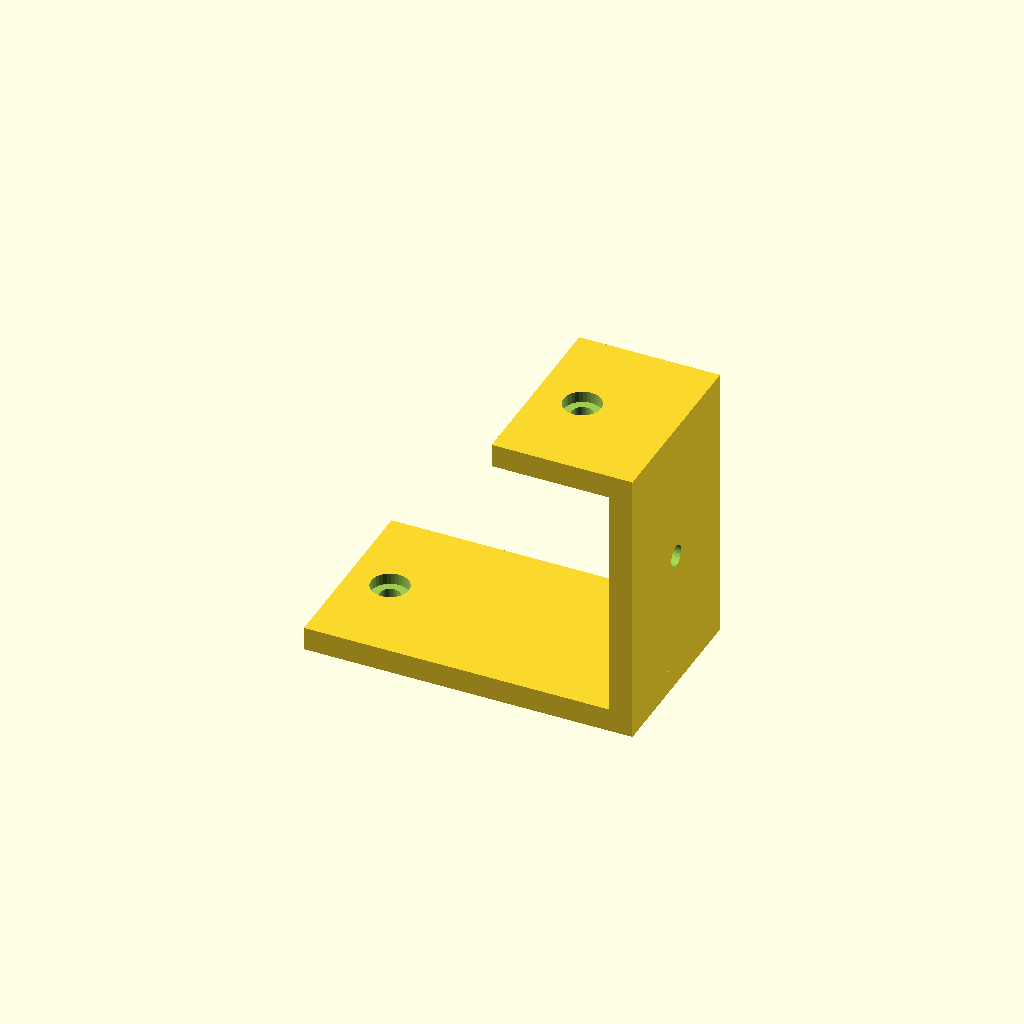
Cell 1: the model at its default parameters.
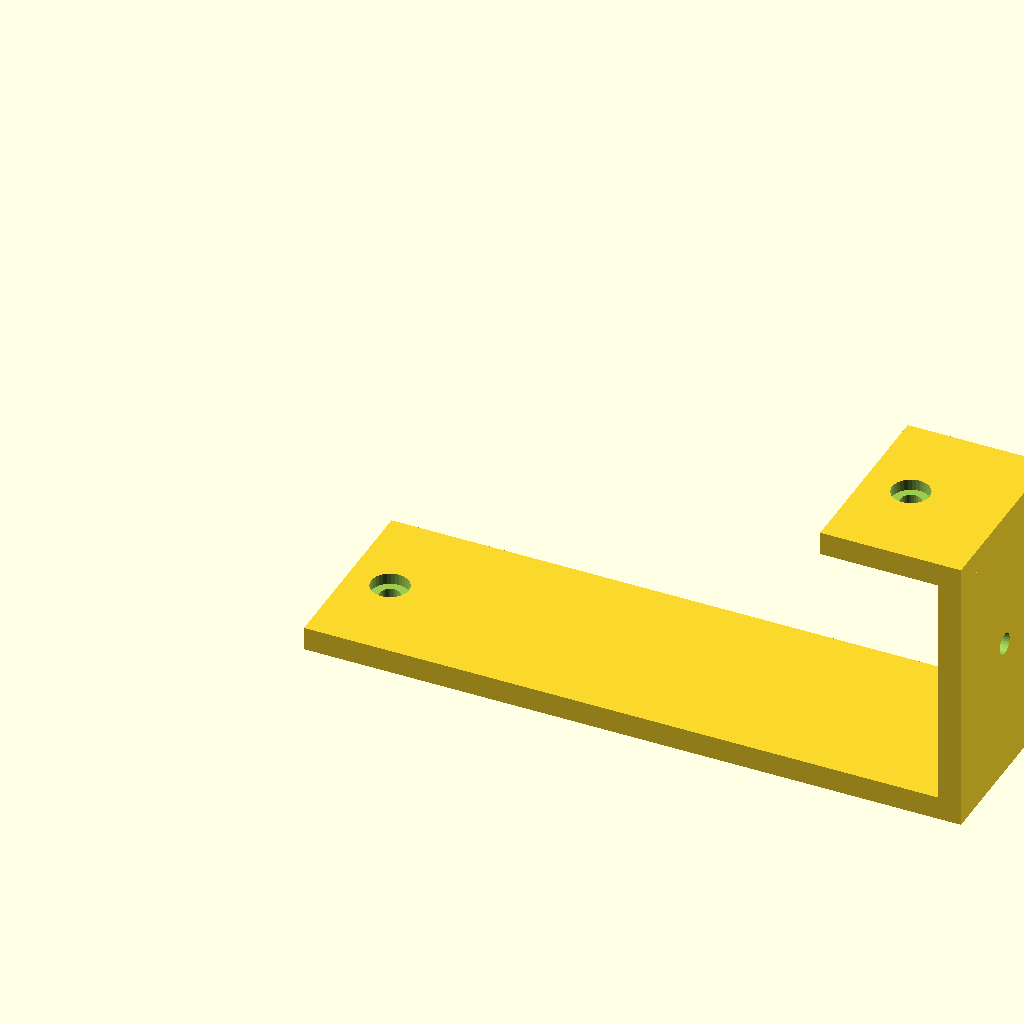
Cell 2 — foot_len set to 140, the other parameters unchanged.
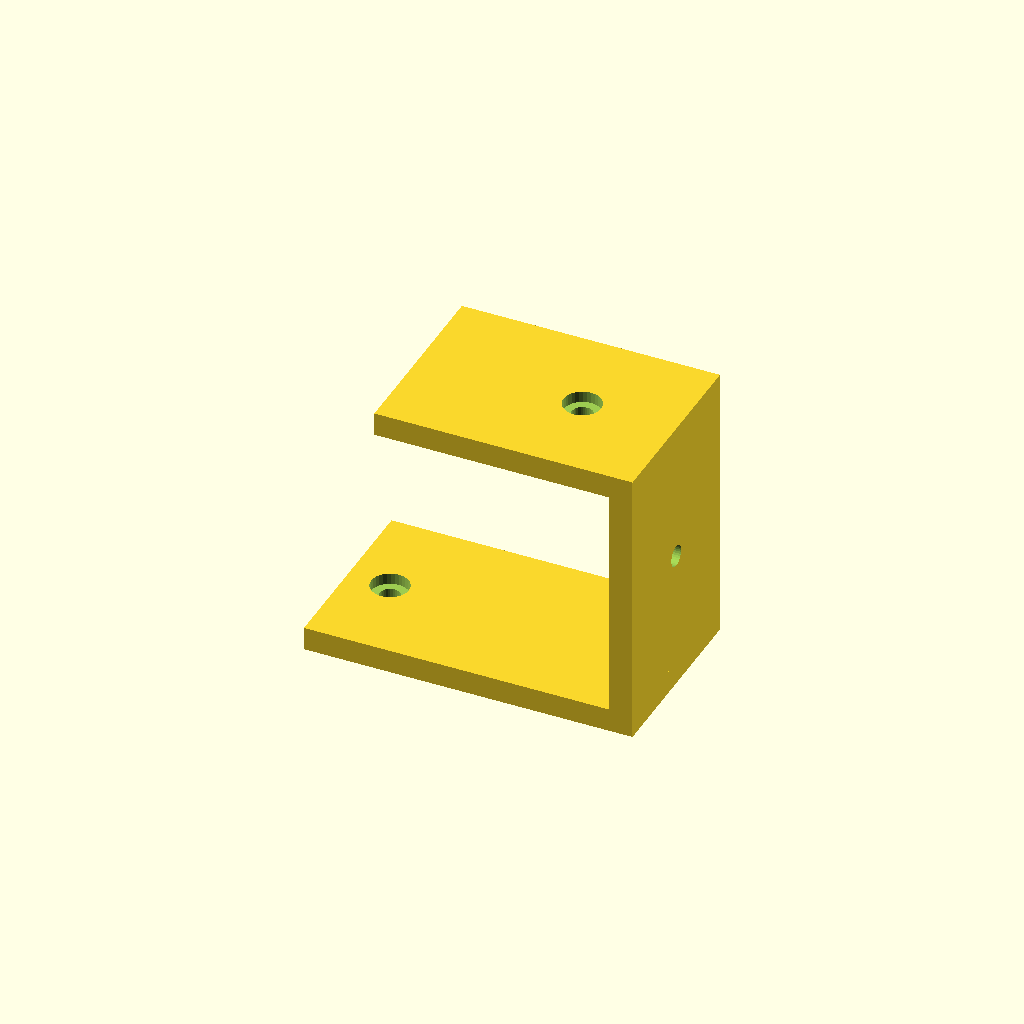
Cell 3 — top_len set to 50, the other parameters unchanged.
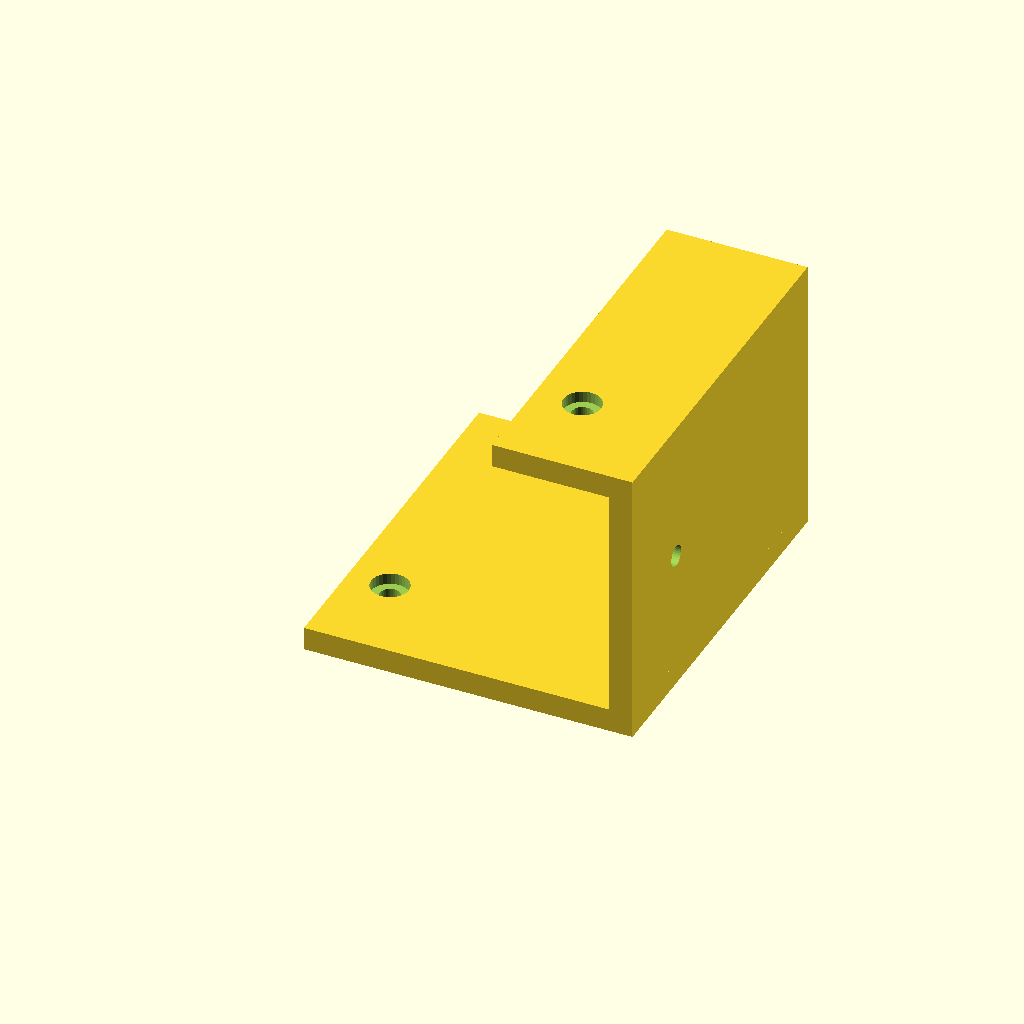
Cell 4: depth = 80 (everything else at default).
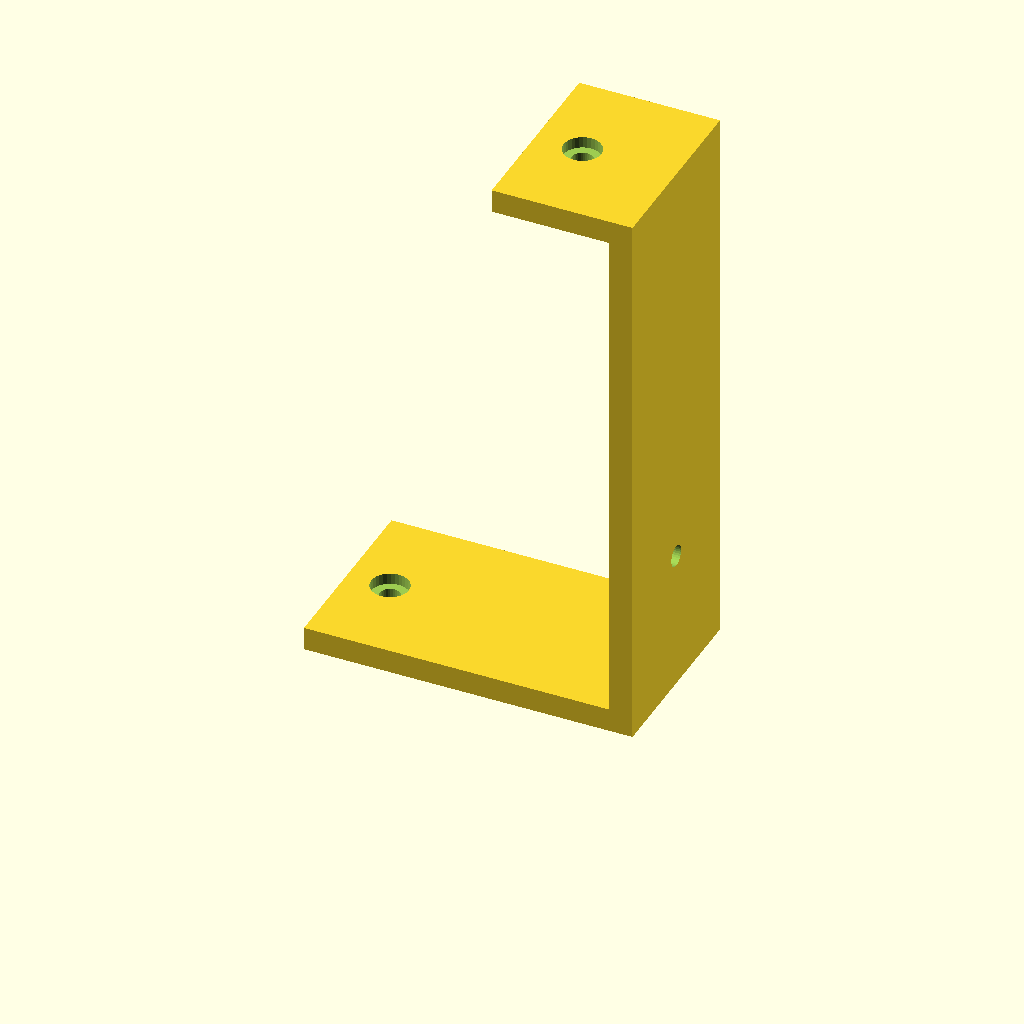
Cell 5 — step_h set to 120, the other parameters unchanged.
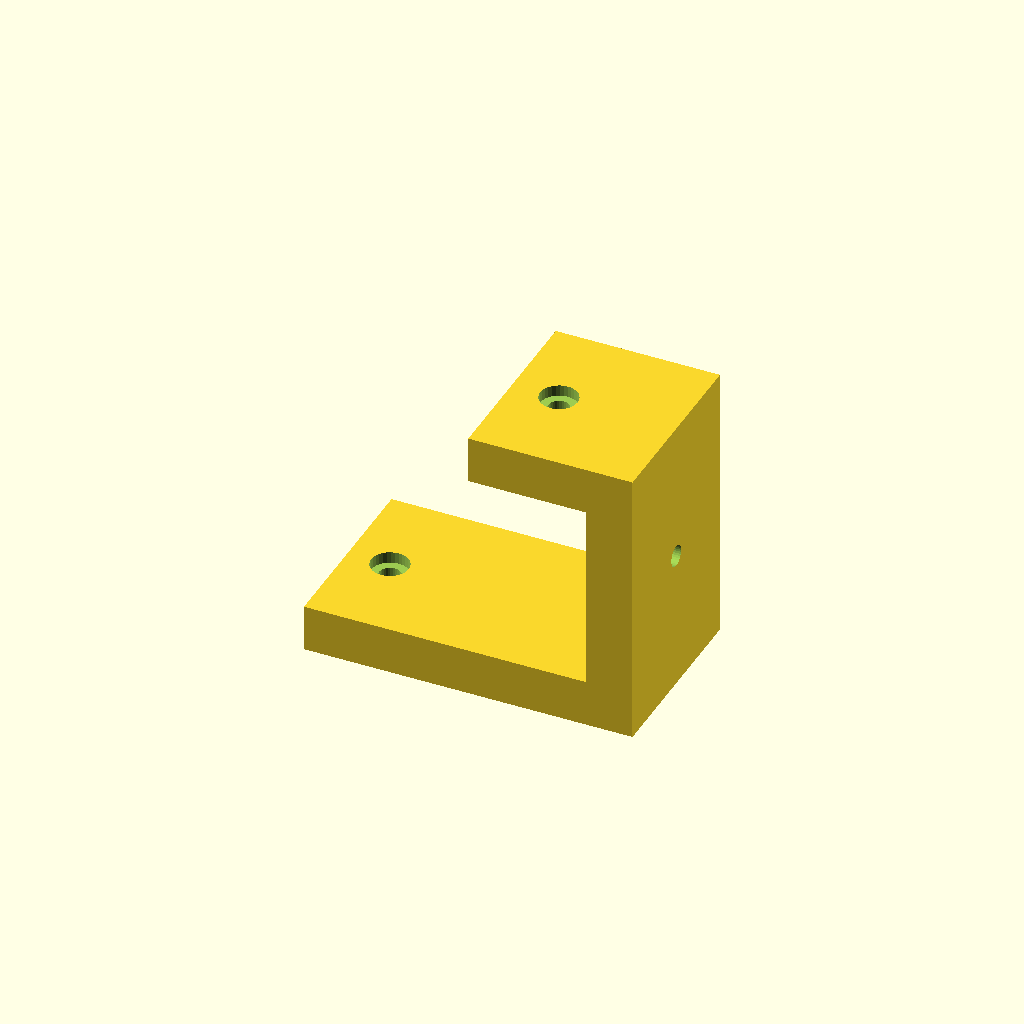
Cell 6: plate_t = 10 (everything else at default).
All cells are drawn from one camera (rotation 55°, 0°, 25°, orthographic, colour scheme Cornfield), so only the parameter changes between them.
Source of the model, optional_data/data/gen2/zbrackets/part_0008.scad:
$fn = 32;

// ----------------------------------------------------------------------
// Z-bracket: 70 x 40 x 60 mm
// ----------------------------------------------------------------------

// --- parameters (mm) ---
foot_len = 70;            // lower foot length, X
top_len = 25;             // upper foot length, X
depth = 40;               // bracket width, Y
step_h = 60;              // overall rise, Z
plate_t = 5;              // plate thickness
hole_d = 4.5;             // clearance for M4
cb_d = 8;                 // counterbore diameter
cb_h = 2.4;               // counterbore depth

module hole_z(px, py, z0) {
  translate([px, py, z0 - 2.5]) cylinder(h = plate_t + 5, d = hole_d);
}
module hole_x(py, pz) {
  translate([-2.5, py, pz]) rotate([0, 90, 0]) cylinder(h = plate_t + 5, d = hole_d);
}
module cb_z(px, py, top_z) {
  translate([px, py, top_z - cb_h]) cylinder(h = cb_h + 0.5, d = cb_d);
}
module cb_x(py, pz) {
  translate([plate_t - cb_h, py, pz]) rotate([0, -90, 0]) cylinder(h = cb_h + 0.5, d = cb_d);
}

difference() {
  union() {
    cube([foot_len, depth, plate_t]);
    /* web, overlapping the lower foot */
    translate([foot_len - plate_t, 0, 0]) cube([plate_t, depth, step_h]);
    /* upper foot, sunk into the web */
    translate([foot_len - plate_t - top_len, 0, step_h - plate_t]) cube([top_len + plate_t, depth, plate_t]);
  }
  hole_z(9, 20, 0);
  translate([foot_len - plate_t - 15, 0, 0]) hole_z(0, 20, step_h - plate_t);
  translate([foot_len - plate_t, 0, 0]) hole_x(20, 30);
  cb_z(9, 20, plate_t);
  translate([foot_len - plate_t - 15, 0, 0]) cb_z(0, 20, step_h);
  translate([foot_len - plate_t, 0, 0]) cb_x(20, 30);
}
Customizer parameters (derived from the source; name, type, default, range or options):
foot_len: number, default 70
top_len: number, default 25
depth: number, default 40
step_h: number, default 60
plate_t: number, default 5
hole_d: number, default 4.5
cb_d: number, default 8
cb_h: number, default 2.4
